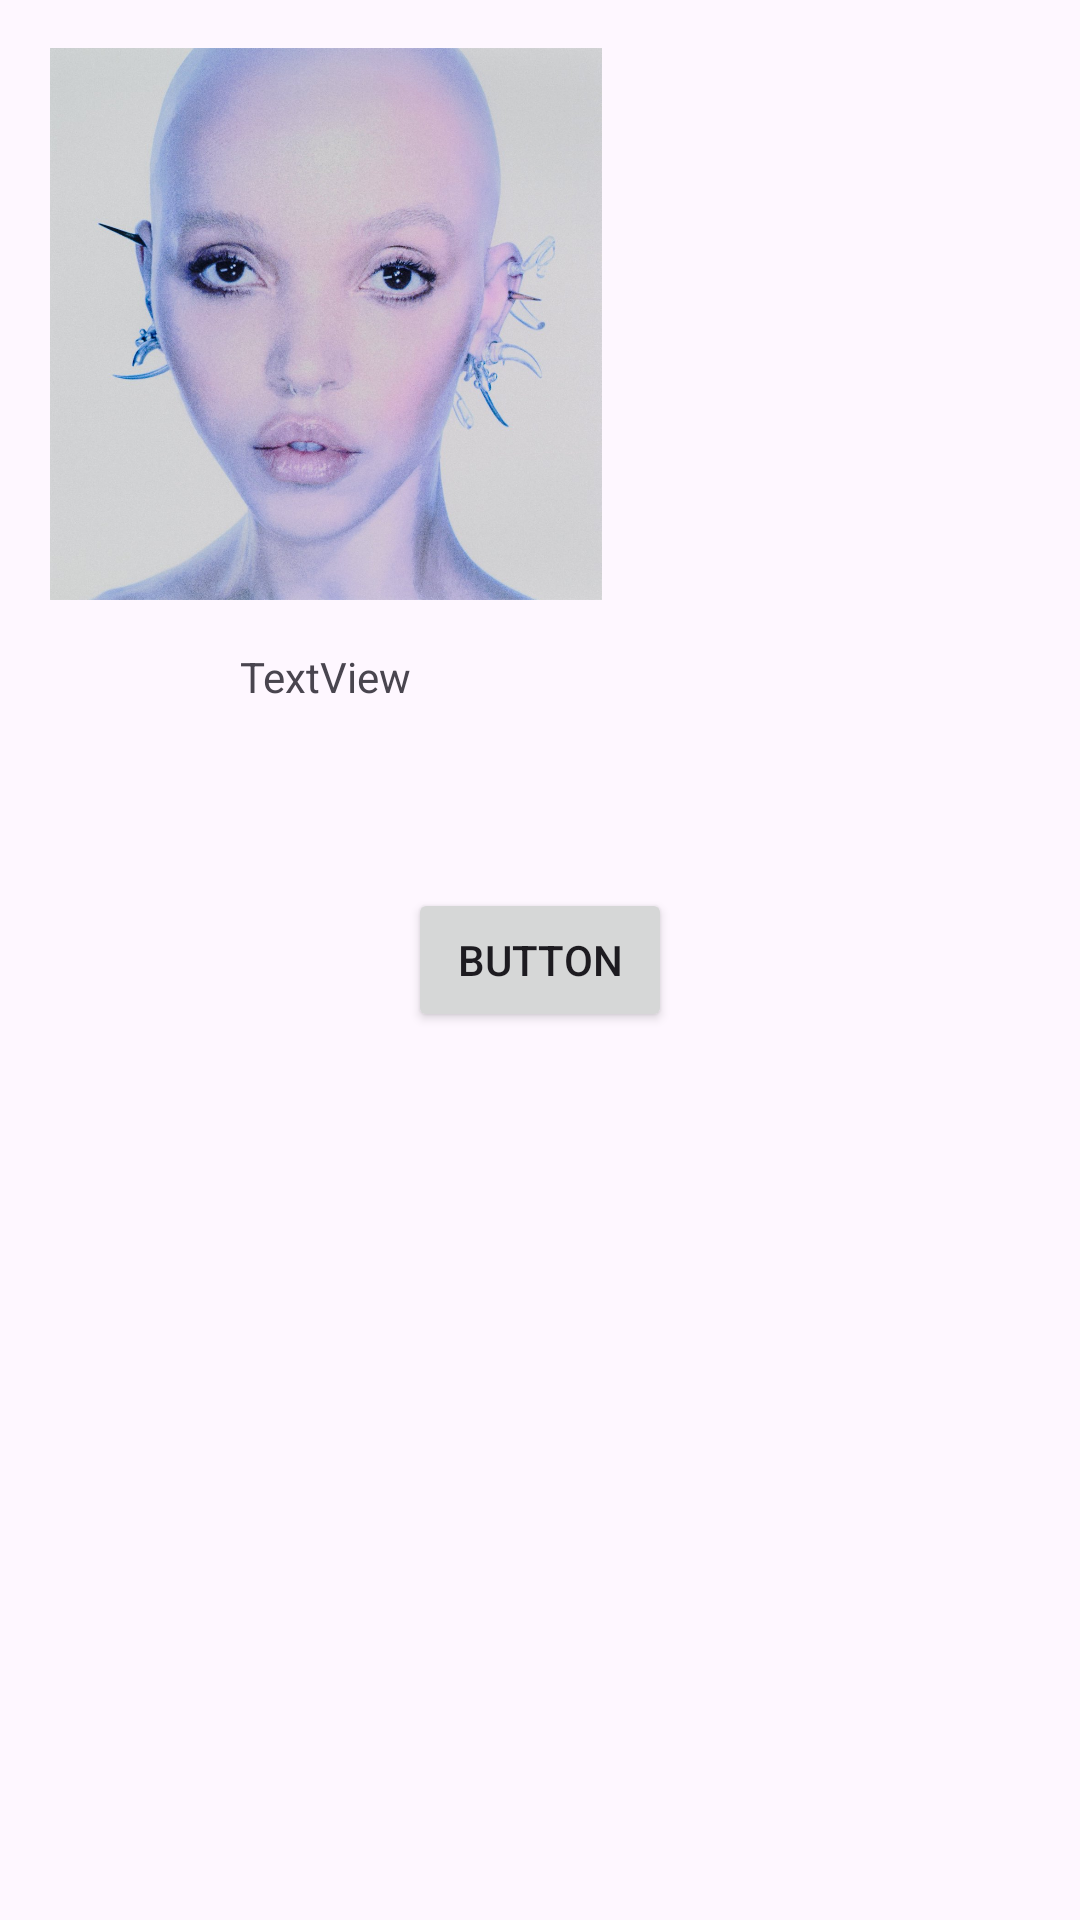

Android layout source for this screen:
<!-- AndroidManifest.xml: application theme Theme.LayoutLineal0605026 -->
<!-- res/layout/activity_secondary.xml -->
<?xml version="1.0" encoding="utf-8"?>
<androidx.constraintlayout.widget.ConstraintLayout xmlns:android="http://schemas.android.com/apk/res/android"
    xmlns:app="http://schemas.android.com/apk/res-auto"
    xmlns:tools="http://schemas.android.com/tools"
    android:id="@+id/main"
    android:layout_width="match_parent"
    android:layout_height="match_parent"
    tools:context=".SecondaryActivity">

    <Button
        android:id="@+id/button"
        android:layout_width="wrap_content"
        android:layout_height="wrap_content"
        android:text="Button"
        app:layout_constraintTop_toTopOf= "parent"
        app:layout_constraintBottom_toBottomOf="parent"
        app:layout_constraintStart_toStartOf="parent"
        app:layout_constraintEnd_toEndOf="parent"/>

    <ImageView
        android:id="@+id/imageView2"
        android:layout_width="185dp"
        android:layout_height="184dp"
        android:layout_margin="16dp"
        android:layout_marginStart="64dp"
        android:layout_marginTop="476dp"
        app:layout_constraintStart_toStartOf="parent"
        app:layout_constraintTop_toTopOf="parent"
        app:srcCompat="@drawable/g1vauutaaaabdff" />

    <TextView
        android:id="@+id/textView2"
        android:layout_width="wrap_content"
        android:layout_height="wrap_content"
        android:text="TextView"
        app:layout_constraintTop_toBottomOf="@+id/imageView2"
        app:layout_constraintStart_toStartOf="@id/imageView2"
        app:layout_constraintEnd_toEndOf="@+id/imageView2"
        android:layout_margin="16dp"/>

</androidx.constraintlayout.widget.ConstraintLayout>
<!-- resources referenced by this layout -->
<resources>
  <!-- drawable g1vauutaaaabdff: jpg bitmap (drawable, 170575 bytes) -->
  <style name="Theme.LayoutLineal0605026" parent="Base.Theme.LayoutLineal0605026" />
  <style name="Base.Theme.LayoutLineal0605026" parent="Theme.Material3.DayNight.NoActionBar">
          
          
      </style>
</resources>
